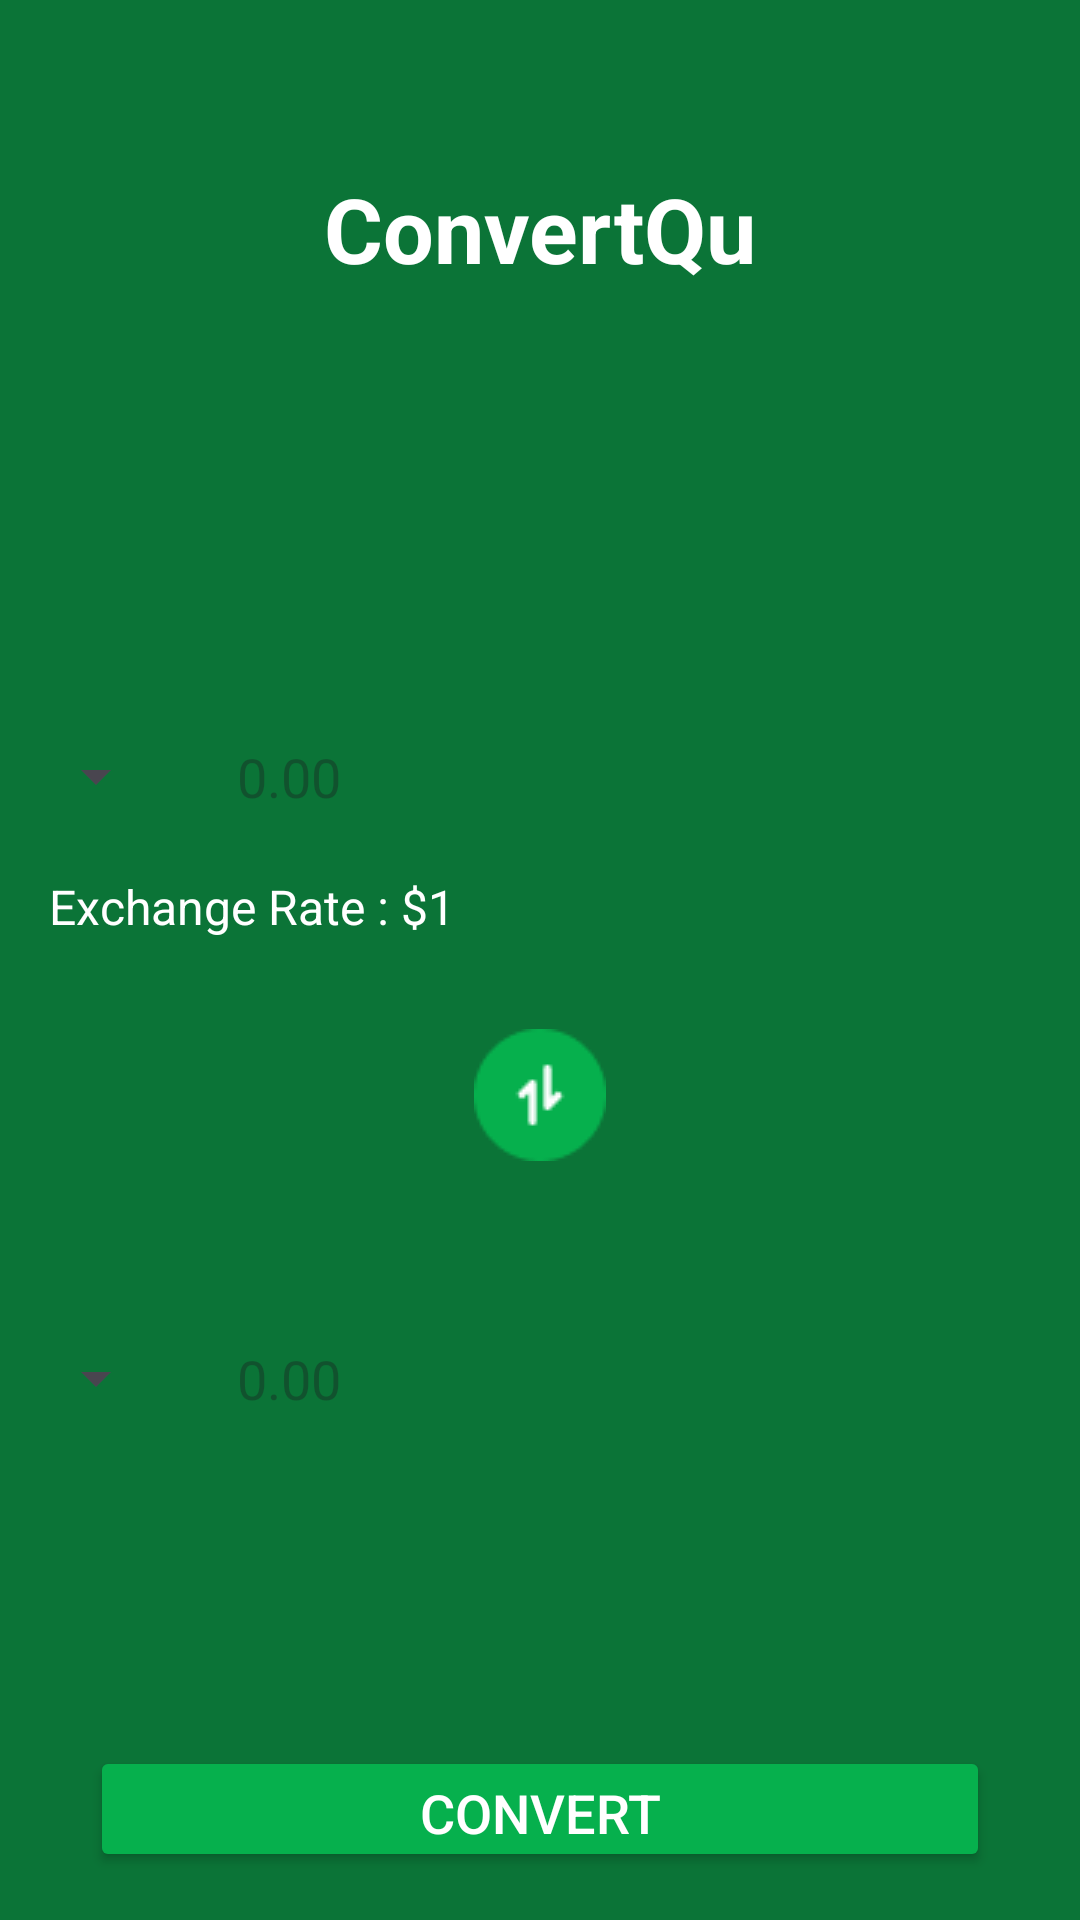

Reconstruct the res/layout file that produces this screen, plus the resources it refers to.
<!-- AndroidManifest.xml: application theme Theme.ConvertQu -->
<!-- res/layout/activity_home.xml -->
<?xml version="1.0" encoding="utf-8"?>
<LinearLayout xmlns:android="http://schemas.android.com/apk/res/android"
    android:layout_width="match_parent"
    android:layout_height="match_parent"
    xmlns:tools="http://schemas.android.com/tools"
    android:orientation="vertical"
    android:padding="16dp"
    android:background="@color/green">

    <TextView
        android:id="@+id/titleText"
        android:layout_width="wrap_content"
        android:layout_height="wrap_content"
        android:text="ConvertQu"
        tools:ignore="HardcodedText"
        android:textStyle="bold"
        android:textSize="30sp"
        android:textColor="@color/white"
        android:layout_gravity="center"
        android:paddingTop="40dp"
        android:paddingBottom="100dp"/>

    
    <LinearLayout
        android:layout_width="match_parent"
        android:layout_height="wrap_content"
        android:orientation="horizontal"
        android:gravity="center_vertical"
        android:paddingTop="40dp">

        <Spinner
            android:id="@+id/currencySpinner1"
            android:layout_width="40dp"
            android:layout_height="40dp"
            android:layout_marginEnd="8dp" />

        <EditText
            android:id="@+id/amountInput"
            android:layout_width="match_parent"
            android:layout_height="45dp"
            android:hint="0.00"
            tools:ignore="HardcodedText"
            android:paddingHorizontal="15dp"
            android:textSize="18sp"
            android:inputType="number"
            android:textColor="#000000"
            android:background="@drawable/button_rounded" />
    </LinearLayout>

    <TextView
        android:id="@+id/exchangeRateText"
        android:layout_width="wrap_content"
        android:layout_height="wrap_content"
        android:text="Exchange Rate : $1"
        tools:ignore="HardcodedText"
        android:textSize="16sp"
        android:textColor="#FFFFFF"
        android:gravity="center"
        android:paddingTop="10dp" />

    <ImageView
        android:layout_width="match_parent"
        android:layout_height="wrap_content"
        android:layout_gravity="center_vertical"
        android:src="@drawable/trade_icon"
        android:paddingBottom="30dp"
        android:paddingTop="30dp"/>

    
    <LinearLayout
        android:layout_width="match_parent"
        android:layout_height="wrap_content"
        android:orientation="horizontal"
        android:gravity="center_vertical"
        android:paddingTop="20dp">

        
        <Spinner
            android:id="@+id/currencySpinner2"
            android:layout_width="40dp"
            android:layout_height="40dp"
            android:layout_marginEnd="8dp" />

        <EditText
            android:id="@+id/convertedAmount"
            android:layout_width="match_parent"
            android:layout_height="45dp"
            android:hint="0.00"
            tools:ignore="HardcodedText"
            android:paddingHorizontal="15dp"
            android:textSize="18sp"
            android:inputType="none"
            android:textColor="#000000"
            android:background="@drawable/button_rounded" />
    </LinearLayout>

    <Button
        android:id="@+id/convertButton"
        android:layout_width="300dp"
        android:layout_height="wrap_content"
        android:text="Convert"
        tools:ignore="HardcodedText"
        android:textSize="18sp"
        android:backgroundTint="@color/greenButton"
        android:textColor="@color/white"
        android:layout_marginTop="100dp"
        android:layout_gravity="center"/>
</LinearLayout>
<!-- resources referenced by this layout -->
<resources>
  <color name="green">#0B7437</color>
  <color name="greenButton">#06B04D</color>
  <color name="white">#FFFFFFFF</color>
  <!-- drawable trade_icon: png bitmap (drawable, 1067 bytes) -->
  <style name="Theme.ConvertQu" parent="Base.Theme.ConvertQu" />
  <style name="Base.Theme.ConvertQu" parent="Theme.Material3.DayNight.NoActionBar">
          
          
      </style>
</resources>
